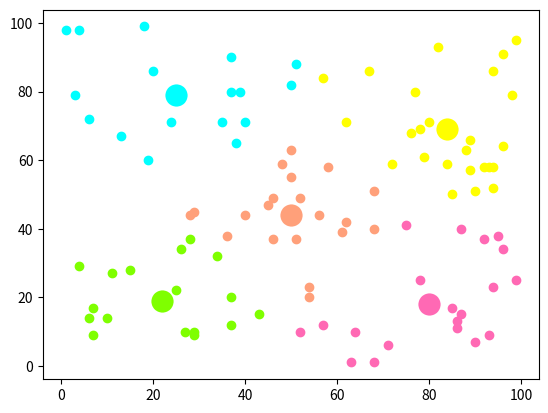

Write Python code to recreate this figure.
import numpy as np
import matplotlib.pyplot as plt

#https://blog.csdn.net/qq_37509235/article/details/82925781
#https://www.cnblogs.com/pinard/p/6164214.html



# 两点距离
def distance(e1, e2):
    return np.sqrt((e1[0]-e2[0])**2+(e1[1]-e2[1])**2)


# 集合中心
def means(arr):
    """
    求数组中点的平均值用的。e_avg(avg(x),avg(y))
    :param arr:
    :return:
    """
    return np.array([np.mean([e[0] for e in arr]), np.mean([e[1] for e in arr])])

# arr中距离a最远的元素，用于初始化聚类中心
def farthest(k_arr, arr):
    """
    返回的是个点e1(x,y)
    :param k_arr:
    :param arr:
    :return:
    """
    f = [0, 0]
    max_d = 0
    for e in arr:
        d = 0
        for i in range(k_arr.__len__()):
            d = d + np.sqrt(distance(k_arr[i], e))
        if d > max_d:
            max_d = d
            f = e
    return f

# arr中距离a最近的元素，用于聚类
def closest(a, arr):
    c = arr[1]
    min_d = distance(a, arr[1])
    arr = arr[1:]
    for e in arr:
        d = distance(a, e)
        if d < min_d:
            min_d = d
            c = e
    return c


if __name__=="__main__":
    ## 生成二维随机坐标，手上有数据集的朋友注意，理解arr改起来就很容易了
    ## arr是一个数组，每个元素都是一个二元组，代表着一个坐标
    ## arr形如：[ (x1, y1), (x2, y2), (x3, y3) ... ]
    arr = np.random.randint(100, size=(100, 1, 2))[:, 0, :]  #小于100，100个1*2的随机数，相当于100个点e1(x,y)。

    ## 初始化聚类中心和聚类容器
    m = 5
    r = np.random.randint(arr.__len__() - 1) # r,小于数组length的随机数。作为索引用。
    k_arr = np.array([arr[r]]) # arr[r] 返回的是第r个集合。k_arr是个list。相当于是初始化了一个数组[0,0],一个点的坐标。#初始化，随机选择集合里的一个元素（arr[r]）作为第一个聚类中心放入容器(k_arr)。
    cla_arr = [[]]    #<cluster 聚类>
    for i in range(m-1):  #
        k = farthest(k_arr, arr)  # 求arr中的每一个元素中离质心最远的点
        k_arr = np.concatenate([k_arr, np.array([k])]) # 拼接数组 #np.array()是用来创建数组的。# 第一个点k_arr，选择距离第一个聚类中心最远的一个元素k作为第二个聚类中心放入容器
        cla_arr.append([]) # Q:为什么天津一个空集合？创建容器吗？m个。
    # print('cla_arr',cla_arr)
    #cla_arr [[], [], [], [], []]

    ## 迭代聚类
    n = 20
    cla_temp = cla_arr
    for i in range(n):    # 迭代n次
        for e in arr:    # 把集合里每一个元素聚到最近的类
            ki = 0        # 假定点e距离第一个中心最近
            min_d = distance(e, k_arr[ki])  # ki，表示第i个质心。初始化最小距离.min_d.
            for j in range(1, k_arr.__len__()):   # 求每个点(即点e)到其它质心的距离
                if distance(e, k_arr[j]) < min_d:       # 找到更近的聚类中心
                    min_d = distance(e, k_arr[j])
                    ki = j         #点e距离最近的质心下标换为j。
            cla_temp[ki].append(e) #则在质心ki的聚集容器/聚集簇中放入点e.
        # 迭代更新聚类中心
        for k in range(k_arr.__len__()):
            if n - 1 == i:  # 迭代次数到达时，则不再更新质心集合。
                break
            k_arr[k] = means(cla_temp[k]) # 求平均数更新质心集合。
            cla_temp[k] = []  #初始化聚集容器/聚集簇。

    # 所以，这里有几个点，聚集容器/聚集簇cla_temp，质心的集合k_arr。


    ## 可视化展示
    col = ['HotPink', 'Aqua', 'Chartreuse', 'yellow', 'LightSalmon']
    for i in range(m):
        plt.scatter(k_arr[i][0], k_arr[i][1], linewidth=10, color=col[i])
        plt.scatter([e[0] for e in cla_temp[i]], [e[1] for e in cla_temp[i]], color=col[i])
    # plt.show()

